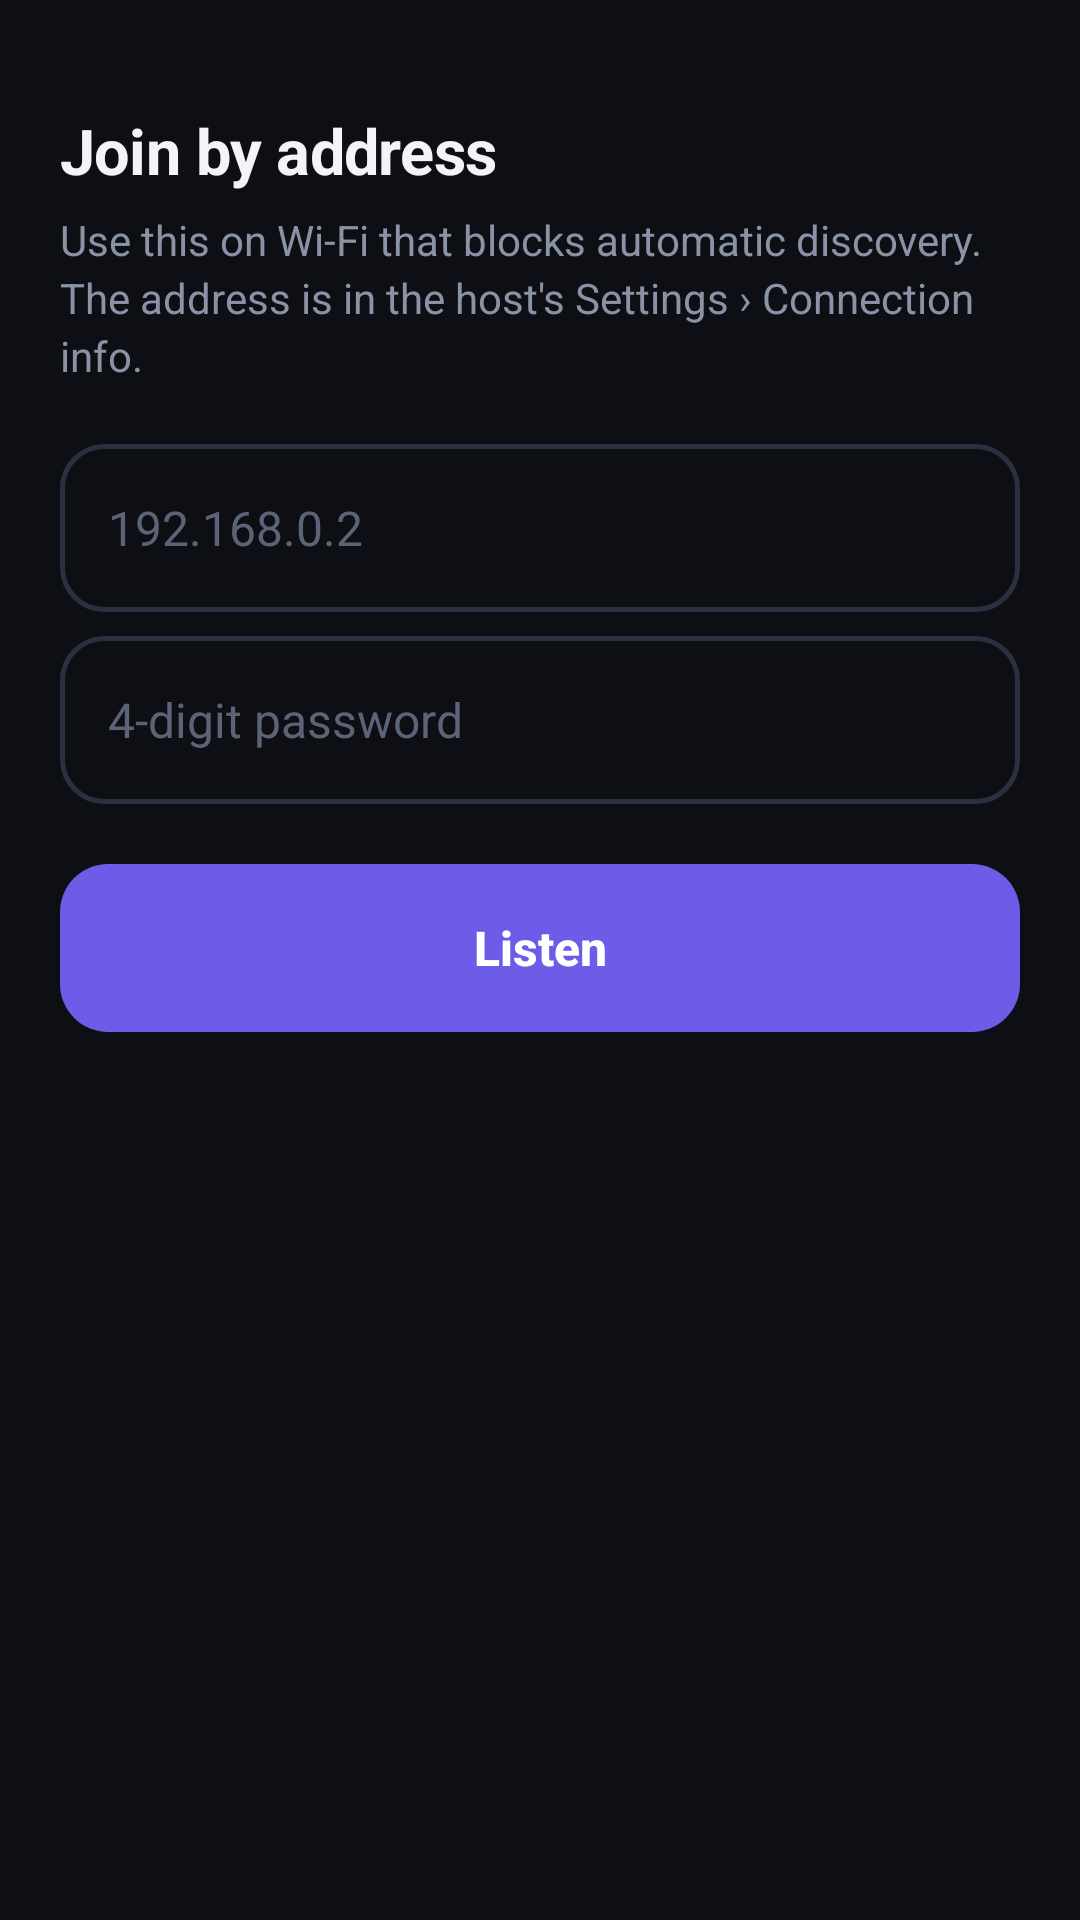

Android layout source for this screen:
<!-- AndroidManifest.xml: application theme AppTheme -->
<!-- res/layout/sheet_direct.xml -->
<?xml version="1.0" encoding="utf-8"?>
<LinearLayout xmlns:android="http://schemas.android.com/apk/res/android"
    android:layout_width="match_parent"
    android:layout_height="wrap_content"
    android:background="@drawable/bg_sheet"
    android:orientation="vertical"
    android:paddingStart="20dp"
    android:paddingTop="12dp"
    android:paddingEnd="20dp"
    android:paddingBottom="24dp">

    <View style="@style/Grab" />

    <TextView style="@style/SheetTitle" android:text="@string/direct_title" />
    <TextView style="@style/SheetLead" android:text="@string/direct_lead" />

    <EditText
        android:id="@+id/ipInput"
        style="@style/Input"
        android:layout_marginTop="20dp"
        android:hint="192.168.0.2"
        android:imeOptions="actionNext"
        android:inputType="textUri"
        android:fontFeatureSettings="tnum" />

    <EditText
        android:id="@+id/pwInput"
        style="@style/Input"
        android:layout_marginTop="8dp"
        android:hint="@string/pw_hint"
        android:imeOptions="actionGo"
        android:inputType="number"
        android:maxLength="4" />

    <Button
        android:id="@+id/btnGo"
        style="@style/Btn.Primary"
        android:layout_marginTop="20dp"
        android:text="@string/direct_go" />
</LinearLayout>
<!-- resources referenced by this layout -->
<resources>
  <string name="direct_go">Listen</string>
  <string name="direct_lead">Use this on Wi-Fi that blocks automatic discovery. The address is in the host\'s Settings › Connection info.</string>
  <string name="direct_title">Join by address</string>
  <string name="pw_hint">4-digit password</string>
  <style name="Btn.Primary">
          <item name="android:background">@drawable/bg_btn_primary</item>
          <item name="android:textColor">#FFFFFFFF</item>
      </style>
  <style name="Grab">
          <item name="android:layout_width">36dp</item>
          <item name="android:layout_height">4dp</item>
          <item name="android:layout_gravity">center_horizontal</item>
          <item name="android:layout_marginBottom">20dp</item>
          <item name="android:background">@drawable/bg_grab</item>
      </style>
  <style name="Input">
          <item name="android:layout_width">match_parent</item>
          <item name="android:layout_height">56dp</item>
          <item name="android:background">@drawable/bg_input</item>
          <item name="android:paddingStart">16dp</item>
          <item name="android:paddingEnd">16dp</item>
          <item name="android:textSize">16sp</item>
          <item name="android:textColor">@color/text</item>
          <item name="android:textColorHint">@color/text_faint</item>
          <item name="android:singleLine">true</item>
          <item name="android:textCursorDrawable">@null</item>
      </style>
  <style name="SheetLead">
          <item name="android:layout_width">match_parent</item>
          <item name="android:layout_height">wrap_content</item>
          <item name="android:layout_marginTop">6dp</item>
          <item name="android:textSize">14sp</item>
          <item name="android:textColor">@color/text_dim</item>
          <item name="android:lineSpacingExtra">3dp</item>
      </style>
  <style name="SheetTitle">
          <item name="android:layout_width">match_parent</item>
          <item name="android:layout_height">wrap_content</item>
          <item name="android:textSize">21sp</item>
          <item name="android:textStyle">bold</item>
          <item name="android:textColor">@color/text</item>
          <item name="android:letterSpacing">-0.01</item>
      </style>
  <style name="AppTheme" parent="@android:style/Theme.Material.NoActionBar">
          <item name="android:windowBackground">@color/bg</item>
          <item name="android:statusBarColor">@color/bg</item>
          <item name="android:navigationBarColor">@color/bg</item>
          <item name="android:colorAccent">@color/accent</item>
          <item name="android:textColorPrimary">@color/text</item>
          <item name="android:textColorSecondary">@color/text_dim</item>
          <item name="android:textColorHint">@color/text_dim</item>
      </style>
  <!-- drawable bg_btn_primary (drawable) -->
  <?xml version="1.0" encoding="utf-8"?>
  <ripple xmlns:android="http://schemas.android.com/apk/res/android" android:color="@color/accent_press">
      <item>
          <selector>
              <item android:state_enabled="false">
                  <shape><solid android:color="@color/surface_alt" /><corners android:radius="16dp" /></shape>
              </item>
              <item>
                  <shape><solid android:color="@color/accent" /><corners android:radius="16dp" /></shape>
              </item>
          </selector>
      </item>
  </ripple>
  <color name="text">#F2F4F8</color>
  <color name="text_faint">#5B6376</color>
  <color name="text_dim">#8A93A6</color>
  <color name="bg">#0D0F14</color>
  <color name="accent">#6C5CE7</color>
  <color name="accent_press">#5A4BD4</color>
  <color name="surface_alt">#1F2430</color>
  <color name="stroke">#2A3040</color>
</resources>
